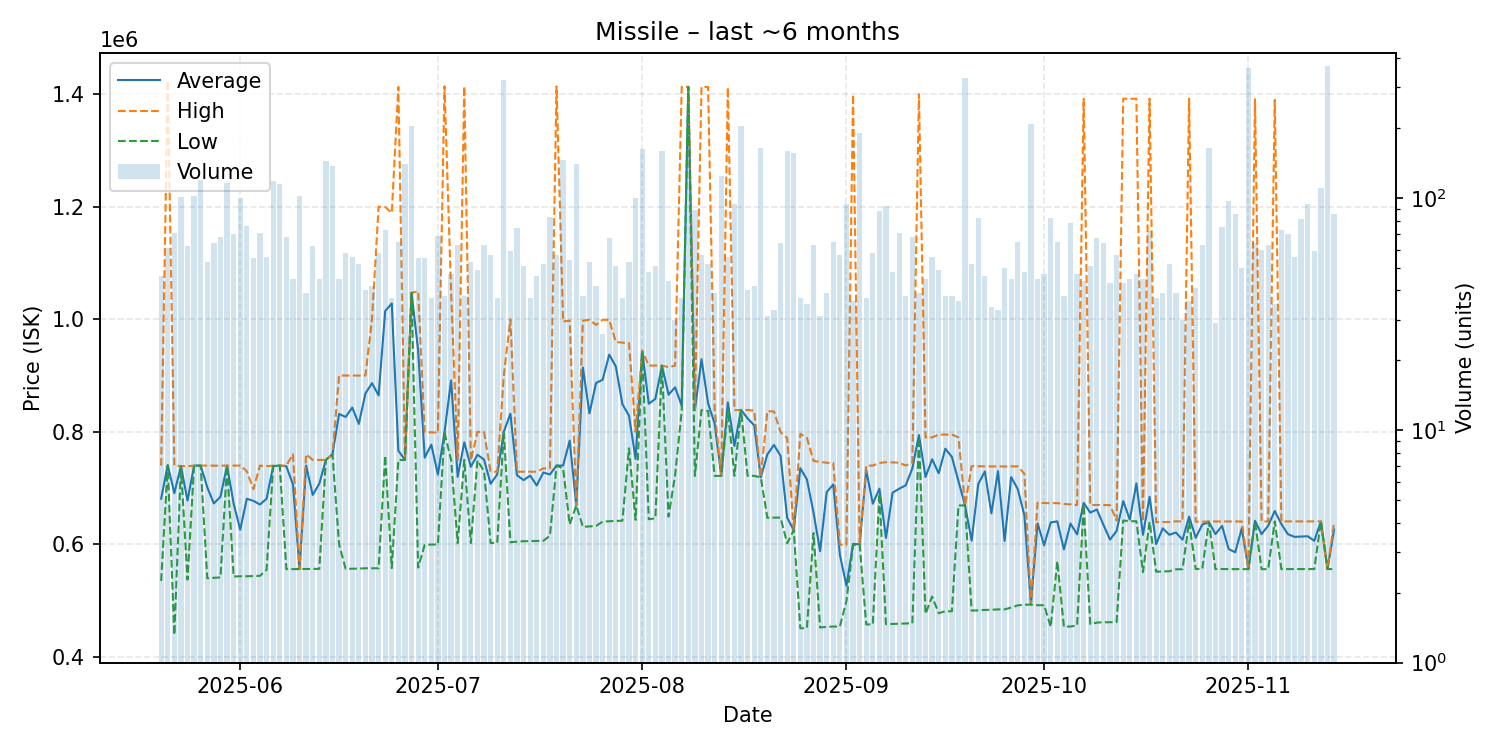

The table this chart was drawn from, first rows:
date, average, highest, lowest, order_count, volume
2025-05-20, 681050, 739900, 534900, 41, 46
2025-05-21, 740908, 1424000, 739800, 49, 61
2025-05-22, 690797, 739900, 439000, 61, 71
2025-05-23, 738900, 739000, 738800, 56, 101
2025-05-24, 677816, 738800, 537200, 54, 62
2025-05-25, 739900, 739900, 739900, 53, 102
2025-05-26, 739800, 739900, 739800, 62, 120
2025-05-27, 701281, 739900, 539500, 46, 53
2025-05-28, 672644, 739700, 540450, 57, 64
2025-05-29, 684440, 739800, 541100, 57, 68
2025-05-30, 739900, 739900, 739900, 59, 116
2025-05-31, 672424, 739900, 542700, 54, 70
2025-06-01, 625835, 739900, 543200, 64, 100
2025-06-02, 681001, 729750, 543200, 54, 76
2025-06-03, 677213, 697900, 543500, 53, 55
2025-06-04, 670711, 739800, 543950, 54, 71
2025-06-05, 680979, 738900, 554600, 46, 56
2025-06-06, 739000, 739800, 738900, 76, 118
2025-06-07, 739900, 739900, 739900, 60, 115
2025-06-08, 738665, 739900, 555800, 59, 68
2025-06-09, 706569, 760000, 555900, 45, 45
2025-06-10, 556000, 556000, 556000, 36, 102
2025-06-11, 739979, 760000, 556200, 37, 39
2025-06-12, 687763, 750000, 556200, 39, 62
2025-06-13, 707682, 750000, 556300, 45, 45
2025-06-14, 750000, 750000, 750000, 49, 144
2025-06-15, 760000, 760000, 760000, 41, 137
2025-06-16, 831589, 899900, 600000, 42, 45
2025-06-17, 826369, 900000, 556350, 52, 58
2025-06-18, 842955, 900000, 556500, 42, 56
2025-06-19, 813927, 899900, 556800, 50, 52
2025-06-20, 868115, 900000, 557350, 39, 40
2025-06-21, 886436, 1000000, 557300, 41, 42
2025-06-22, 864614, 1200000, 557400, 52, 58
2025-06-23, 1014638, 1199500, 757500, 43, 73
2025-06-24, 1028132, 1189000, 557700, 35, 37
2025-06-25, 766402, 1413000, 749900, 48, 65
2025-06-26, 750000, 750000, 750000, 47, 140
2025-06-27, 1047000, 1047000, 1047000, 47, 205
2025-06-28, 944680, 1050000, 558600, 40, 55
2025-06-29, 754027, 799000, 599200, 51, 55
2025-06-30, 777116, 799000, 599400, 36, 37
2025-07-01, 723939, 798500, 599900, 55, 69
2025-07-02, 799008, 1414000, 798400, 31, 38
2025-07-03, 891272, 1049500, 750000, 44, 47
2025-07-04, 719889, 750000, 602100, 44, 63
2025-07-05, 781318, 1414000, 750000, 37, 38
2025-07-06, 737738, 749000, 602200, 51, 53
2025-07-07, 759182, 799800, 749000, 48, 49
2025-07-08, 750629, 799800, 730000, 33, 63
2025-07-09, 707482, 728900, 602400, 54, 57
2025-07-10, 724308, 729000, 602600, 33, 37
2025-07-11, 800000, 900000, 800000, 60, 323
2025-07-12, 832083, 999900, 603600, 46, 59
2025-07-13, 722772, 729000, 604700, 66, 74
2025-07-14, 714102, 729000, 605500, 42, 51
2025-07-15, 722022, 729000, 605550, 34, 37
2025-07-16, 704613, 729000, 605800, 46, 46
2025-07-17, 727577, 734900, 606200, 37, 52
2025-07-18, 724019, 734800, 615200, 41, 83
... 119 more rows
